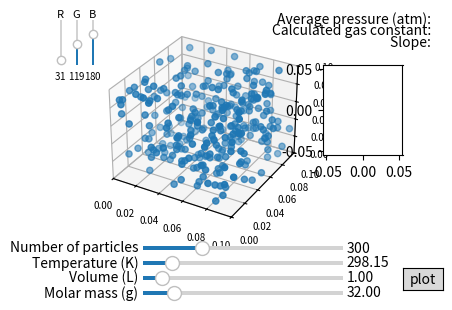

Write Python code to recreate this figure.
import numpy as np
import matplotlib.pyplot as plt
import matplotlib.animation as animation
from matplotlib.widgets import Slider, Button

## TO DO:
# initialize fig 2 (scatter plot)
# create a "plot" button on fig 1
# if "plot" clicked, plot point on fig 2

# constants
KB = 1.380649 * 10**-23
SPEED_ADJUSTMENT = 25000000 # increase to slow down simulation

# 3D plot (particle simulation)
fig = plt.figure()
ax = fig.add_subplot(121, projection='3d')
ax.tick_params(labelsize=7)

pressure_display = plt.figtext(0.98, 0.98, "Average pressure (atm): ", va="top", ha="right")
R_display = plt.figtext(0.98, 0.94, "Calculated gas constant: ", va="top", ha="right")

# sliders referenced from: https://www.geeksforgeeks.org/python/matplotlib-slider-widget/
# number of particles
n_slider = Slider(ax=fig.add_axes([0.25, 0.18, 0.5, 0.025]), label='Number of particles', valmin = 5, valmax = 1000, valinit=300, valstep=1)
n = n_slider.val
# temperature
t_slider = Slider(ax=fig.add_axes([0.25, 0.13, 0.5, 0.025]), label='Temperature (K)', valmin = 5, valmax = 2000, valinit=298.15, valstep=0.01, valfmt='%1.2f')
t = t_slider.val
# volume
v_slider = Slider(ax=fig.add_axes([0.25, 0.08, 0.5, 0.025]), label='Volume (L)', valmin = 0.01, valmax = 10, valinit=1, valstep=0.01, valfmt='%1.2f')
volume = v_slider.val
# molar mass
mm_slider = Slider(ax=fig.add_axes([0.25, 0.03, 0.5, 0.025]), label='Molar mass (g)', valmin = 1, valmax = 200, valinit = 32, valstep=0.01, valfmt='%1.2f')
molar_mass = mm_slider.val * SPEED_ADJUSTMENT

#color
red_slider = Slider(ax=fig.add_axes([0.04, 0.8, 0.01, 0.15]), label="R", valmin = 0, valmax = 255, valinit = 31, orientation="vertical", valstep=1, handle_style={'size': 6} )
red_slider.label.set_size(8)
red_slider.valtext.set_size(7)
red_slider.valtext.set_position((0.5, -0.1))

green_slider = Slider(ax=fig.add_axes([0.08, 0.8, 0.01, 0.15]), label="G", valmin = 0, valmax = 255, valinit = 119, orientation="vertical", valstep=1, handle_style={'size': 6})
green_slider.label.set_size(8)
green_slider.valtext.set_size(7)
green_slider.valtext.set_position((0.5, -0.1))

blue_slider = Slider(ax=fig.add_axes([0.12, 0.8, 0.01, 0.15]), label="B", valmin = 0, valmax = 255, valinit = 180, orientation="vertical", valstep=1, handle_style={'size': 6})
blue_slider.label.set_size(8)
blue_slider.valtext.set_size(7)
blue_slider.valtext.set_position((0.5, -0.1))

# initializing particle positions
def initialize(val):
    global points, pos, vel, n, t, m, volume, wall, pressure_sum, interval_count
    ax.clear()
    
    # variables
    n = n_slider.val
    t = t_slider.val
    molar_mass = mm_slider.val * SPEED_ADJUSTMENT
    m = (molar_mass / 1000) / (6.022 * 10**23) # mass of particle (kg)
    volume = v_slider.val
    wall = (volume / 1000) ** (1/3)

    color = (red_slider.val / 255, green_slider.val / 255, blue_slider.val / 255)


    # plot particles
    rng = np.random.default_rng()
    pos = rng.uniform(low=0, high=wall, size=(n,3)) # pos: position
    points = ax.scatter(pos[:, 0], pos[:, 1], pos[:,2], c=[color])
    ax.set_xlim(0, wall), ax.set_ylim(0, wall), ax.set_zlim(0, wall)

    # initializing velocities from maxwell-boltzman distr.
    sd = (KB * t / m) ** 0.5 # standard deviation
    vel = rng.normal(0, sd, size=(n,3)) # vel: velocity

    # zeroing momentum
    avg_vel = np.array([np.sum(vel[:,0]), np.sum(vel[:,1]), np.sum(vel[:,2])]) / n
    for i in range(len(vel)):
            vel[i] = vel[i] - avg_vel

    # temperature rescaling
    mean_square_v = np.sum(vel ** 2) / n
    curr_temp = (m * mean_square_v) / (3 * KB)
    vel = vel * (t / curr_temp) ** 0.5

    interval_count = 0
    pressure_sum = 0


def change_color(val):
    global points

    color = (red_slider.val / 255, green_slider.val / 255, blue_slider.val / 255)
    points.set_facecolor([color])
    
def update(frame):
    global points, pos, vel, n, moles, pressure_sum, interval_count, average_pressure
    interval_count += 1

    # local variables
    impulse = 0 # reset impulse
    moles = n / (6.022 * 10**23) # number of moles of particles
    dt = ani.event_source.interval * 0.001 # seconds per update interval
    curr_temp = (m * np.sum(vel ** 2) / n) / (3 * KB)

    # update position
    pos = pos + vel * dt
    points._offsets3d = (pos[:, 0], pos[:, 1], pos[:,2]) # updates plot

    # wall collisions
    for x, v in zip(pos, vel): # x: position, v: velocity
        for axis in range(3):
            while x[axis] >= wall or x[axis] <= 0:
                if x[axis] >= wall:
                    impulse += abs(2 * m * v[axis])
                    x[axis] = wall - (x[axis] - wall)
                    v[axis] *= -1
                elif x[axis] <= 0:
                    impulse += abs(2 * m * v[axis])
                    x[axis] = -x[axis]
                    v[axis] *= -1

    # calculating pressure 
    pressure_sum += (impulse / ((6 * wall ** 2) * dt)) / 101325 # 1 atm = 101325 pascal
    average_pressure = pressure_sum / interval_count # average pressure of all intervals that have occurred

    # calculating R
    r = average_pressure * volume / (moles * curr_temp)

    pressure_display.set_text("Average pressure (atm): " + str(format(average_pressure, ".2e")))
    R_display.set_text("Calculated R: " + str(format(r, ".4")))
    return points,

#2D graph
slope_display = plt.figtext(0.98, 0.90, "Slope: ", va="top", ha="right")
graph_ax = fig.add_subplot(122)
plot_button = Button(fig.add_axes([0.9, 0.05, 0.1, 0.075]), 'plot')
line, = graph_ax.plot([], [], color='red', label='LSRL')
x = np.array([]) # nT
y = np.array([]) # PV

def plot_point(val):
    global x, y
    x = np.append(x, moles * t)
    y = np.append(y, average_pressure * volume)
    graph_ax.scatter(moles * t, average_pressure * volume, c='black')

    if len(x) > 1 and len(y) > 1:
        m, b = np.polyfit(x, y, 1)
        line.set_ydata(m*(x) + b)
        line.set_xdata(x)
        slope_display.set_text("Slope: " + str(format(m, ".4")))



# layout
fig.tight_layout(pad=4.0)
fig.set_size_inches(4, 3)
plt.subplots_adjust(bottom=0.25, wspace=0.5, hspace=0.5)
ax.set_position([0.05, 0.25, 0.7, 0.7])
graph_ax.set_position([0.7, 0.5, 0.2, 0.3])


# running
initialize(n)
n_slider.on_changed(initialize)
t_slider.on_changed(initialize)
v_slider.on_changed(initialize)
mm_slider.on_changed(initialize)
red_slider.on_changed(change_color)
green_slider.on_changed(change_color)
blue_slider.on_changed(change_color)
ani = animation.FuncAnimation(fig=fig, func=update, frames=40, interval=30)
plot_button.on_clicked(plot_point)

plt.show()
